Labelled photos from "data", an image-classification folder in Sabbir256/paddy-leaf-disease. The possible labels are: bacterial leaf blight, brown spot, leaf smut.

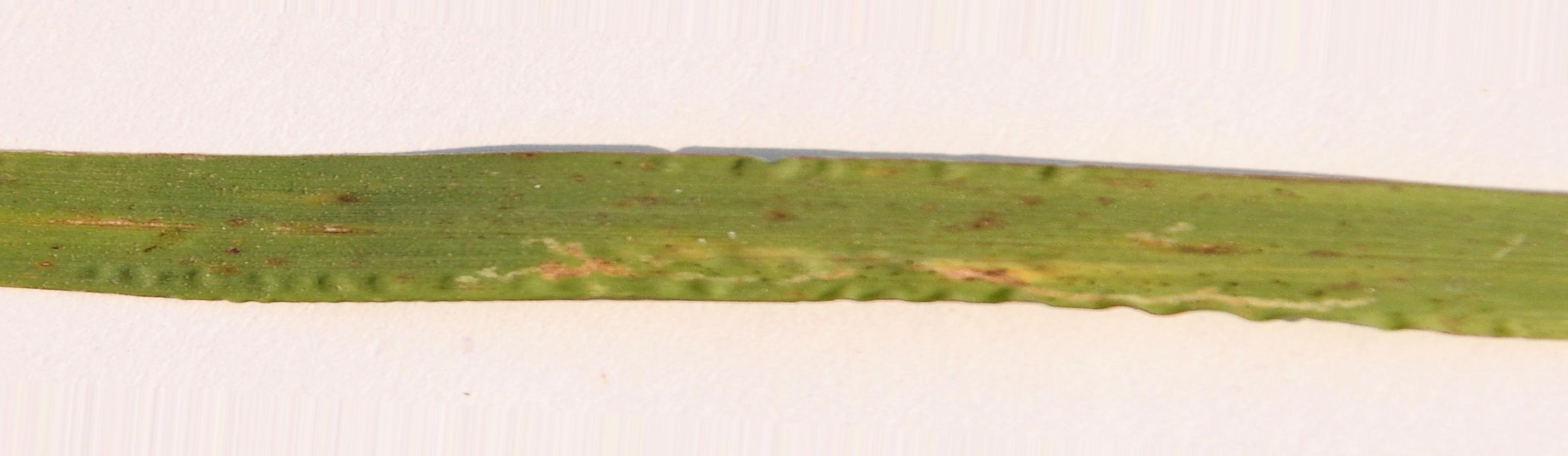
Label: leaf smut

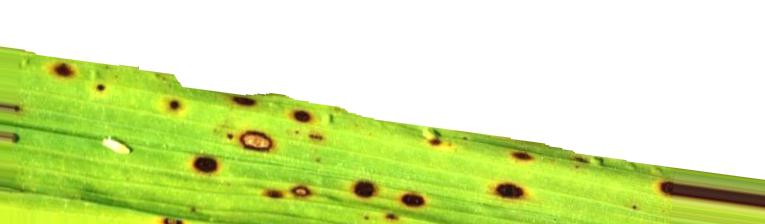
Label: brown spot

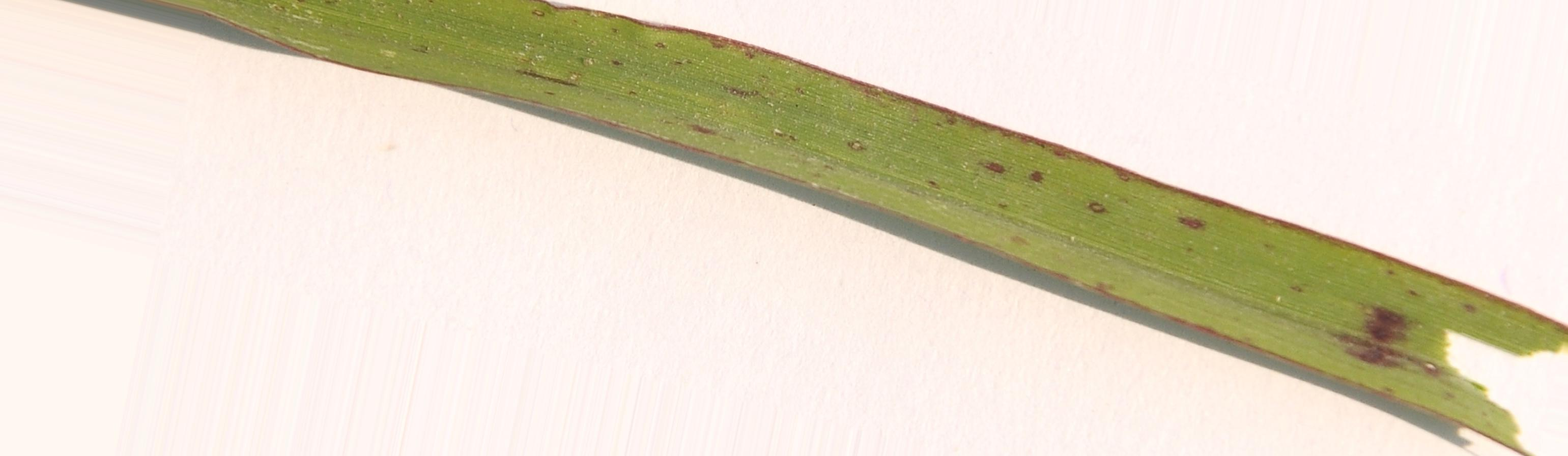
Label: leaf smut

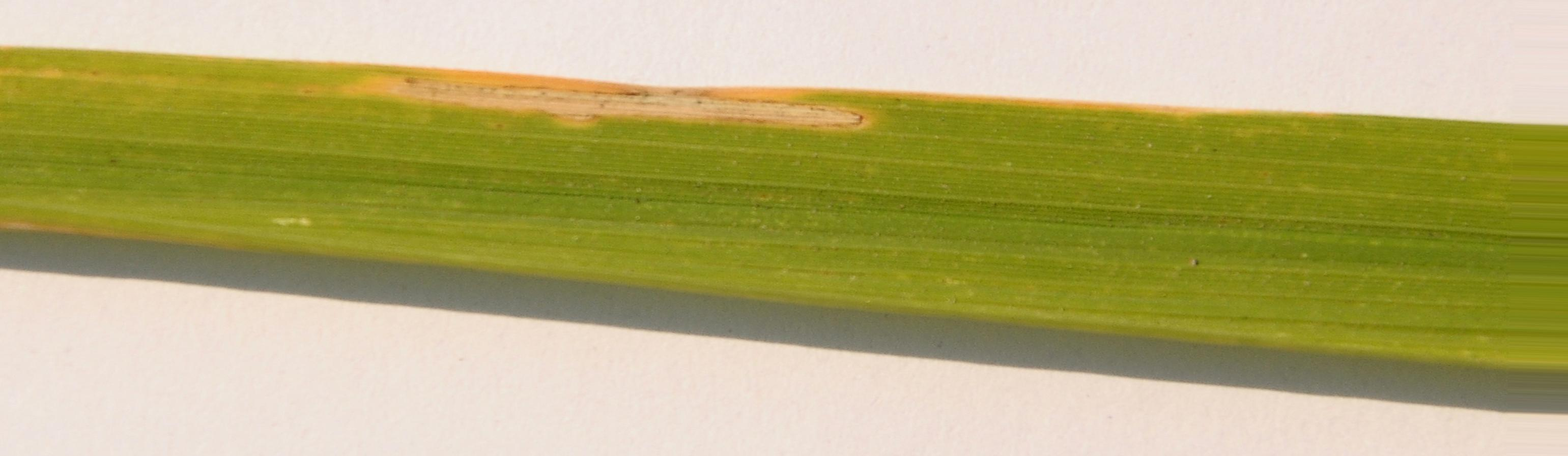
Label: bacterial leaf blight

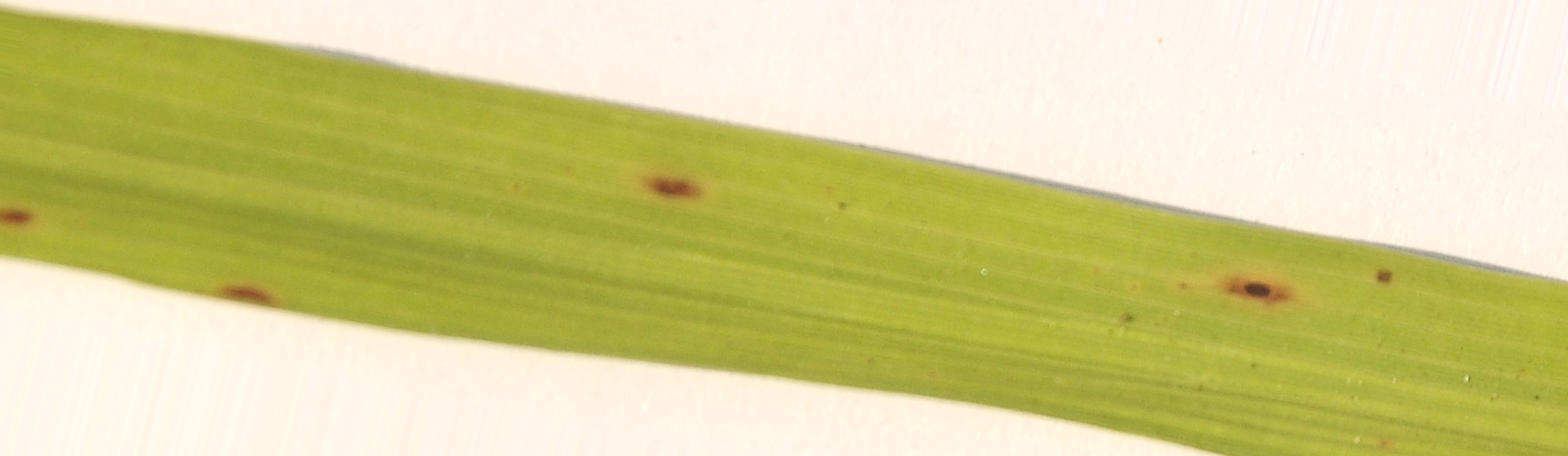
Label: brown spot

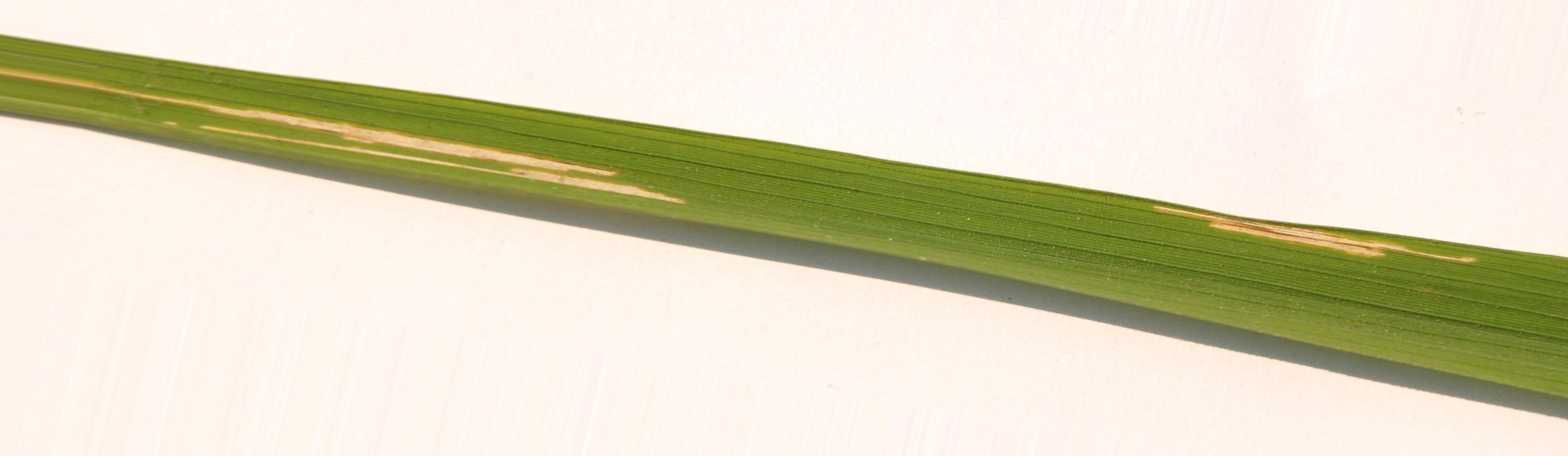
Label: bacterial leaf blight
